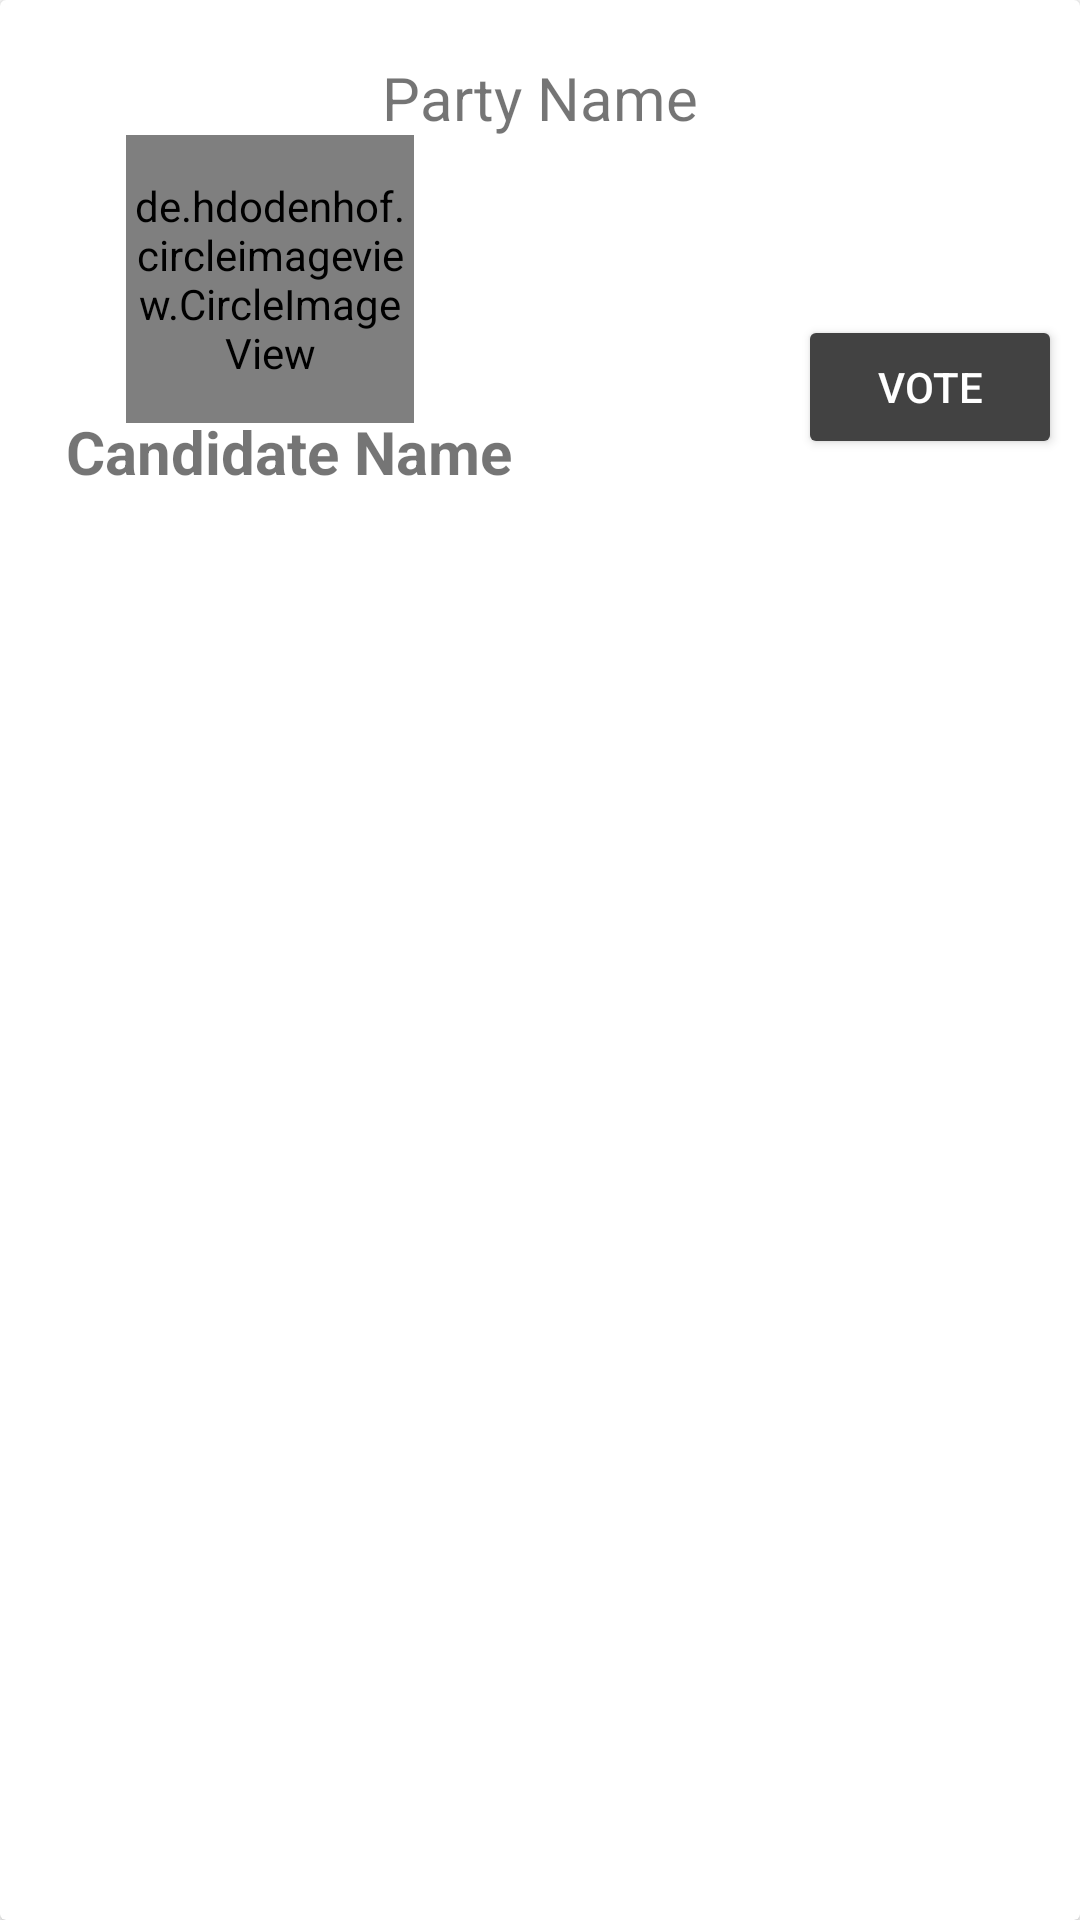

This screen was rendered from an Android layout file. Write that file and the resources it references.
<!-- AndroidManifest.xml: application theme Theme.EVoting -->
<!-- res/layout/list_candidate.xml -->
<?xml version="1.0" encoding="utf-8"?>
<androidx.cardview.widget.CardView xmlns:android="http://schemas.android.com/apk/res/android"

    xmlns:app="http://schemas.android.com/apk/res-auto"
    android:id="@+id/cardNews"
    android:layout_width="match_parent"
    android:layout_height="wrap_content"
    android:layout_margin="8dp"
    android:orientation="vertical">

    <RelativeLayout
        android:layout_width="match_parent"
        android:layout_height="match_parent">


        <TextView
            android:id="@+id/txtPartyName"
            android:layout_width="match_parent"
            android:layout_height="wrap_content"
            android:layout_alignParentStart="true"
            android:layout_alignParentLeft="true"
            android:layout_alignParentTop="true"
            android:layout_marginStart="0dp"
            android:layout_marginLeft="0dp"
            android:layout_marginTop="19dp"
            android:gravity="center_horizontal"
            android:text="@string/party_name"
            android:textAlignment="center"
            android:textSize="20sp" />

        <TextView
            android:id="@+id/txtCandidateName"
            android:layout_width="wrap_content"
            android:layout_height="wrap_content"
            android:layout_alignParentStart="true"
            android:layout_alignParentLeft="true"
            android:layout_alignParentTop="true"

            android:layout_marginStart="22dp"
            android:layout_marginLeft="22dp"
            android:layout_marginTop="137dp"
            android:gravity="center_horizontal"
            android:text="@string/candidate_name"
            android:textAlignment="center"
            android:textColorHint="#282C2C"
            android:textSize="20sp"
            android:textStyle="bold" />

        <de.hdodenhof.circleimageview.CircleImageView
            android:id="@+id/profile_image"
            android:layout_width="96dp"
            android:layout_height="96dp"
            android:layout_alignParentStart="true"
            android:layout_alignParentLeft="true"
            android:layout_alignParentTop="true"
            android:layout_marginStart="42dp"
            android:layout_marginLeft="42dp"
            android:layout_marginTop="45dp"
            android:src="@mipmap/ic_launcher"
            app:civ_border_color="#ffffff"
            app:civ_border_width="2dp" />

        <ImageView
            android:id="@+id/imgPartySymbol"
            android:layout_width="34dp"
            android:layout_height="35dp"
            android:layout_alignParentStart="true"
            android:layout_alignParentLeft="true"
            android:layout_alignParentTop="true"
            android:layout_marginStart="161dp"
            android:layout_marginLeft="161dp"
            android:layout_marginTop="80dp"
            android:src="@mipmap/ic_launcher" />

        <Button
            android:id="@+id/btnCastVote"
            android:layout_width="wrap_content"
            android:layout_height="wrap_content"
            android:layout_alignParentStart="true"
            android:layout_alignParentLeft="true"
            android:layout_alignParentTop="true"
            android:layout_marginStart="266dp"
            android:layout_marginLeft="266dp"
            android:layout_marginTop="105dp"
            android:backgroundTint="@color/cardview_dark_background"
            android:text="Vote"
            android:textColor="@color/white" />
    </RelativeLayout>


</androidx.cardview.widget.CardView>
<!-- resources referenced by this layout -->
<resources>
  <color name="white">#FFFFFFFF</color>
  <string name="candidate_name">Candidate Name</string>
  <string name="party_name">Party Name</string>
  <style name="Theme.EVoting" parent="Theme.MaterialComponents.Light.NoActionBar">
          
          <item name="colorPrimary">@color/purple_500</item>
          <item name="colorPrimaryVariant">@color/white</item>
          <item name="colorOnPrimary">@color/white</item>
          
          <item name="colorSecondary">@color/teal_200</item>
          <item name="colorSecondaryVariant">@color/teal_700</item>
          <item name="colorOnSecondary">@color/black</item>
          
          <item name="android:statusBarColor" tools:targetApi="l">?attr/colorPrimaryVariant</item>
          
      </style>
  <color name="purple_500">#FF3700B3</color>
  <color name="teal_200">#FF3700B3</color>
  <color name="teal_700">#FF3700B3</color>
  <color name="black">#FF000000</color>
</resources>
